Run: headless pygame with SDL's dummy video driver; simulated clock (each Clock.tick advances the game by its frame time, no real sleeping); random seed 0; keys injected as events and as key.get_pressed() state; no mouse input.
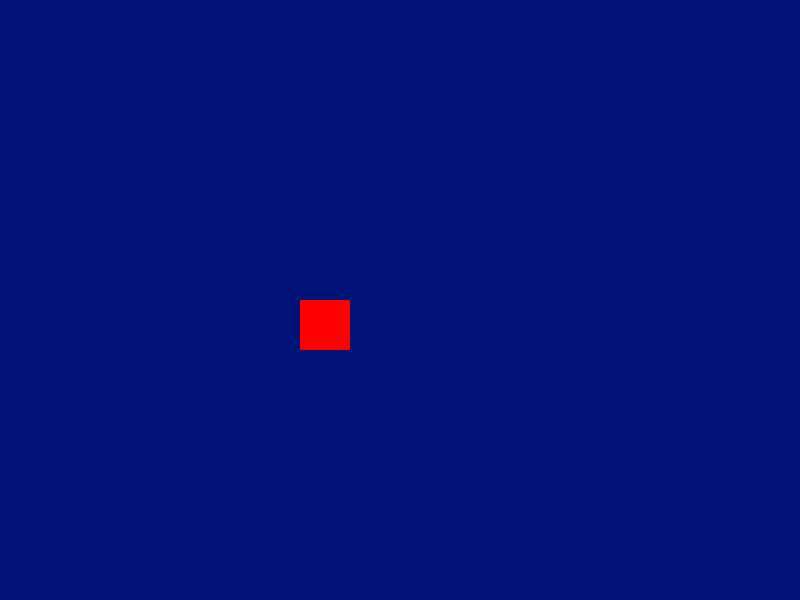
Frame 1 of 4 · flips 1–60 · no input
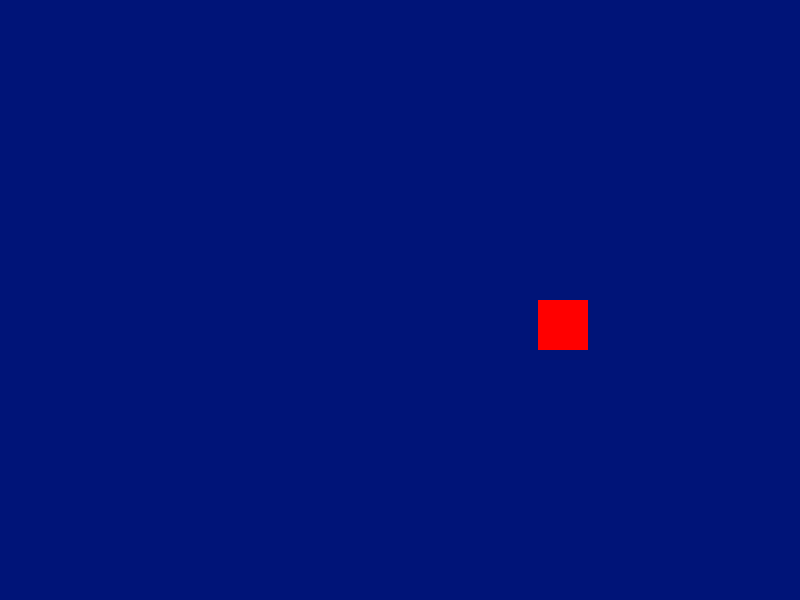
Frame 2 of 4 · flips 61–180 · tapped SPACE, RETURN · held RIGHT (→), D
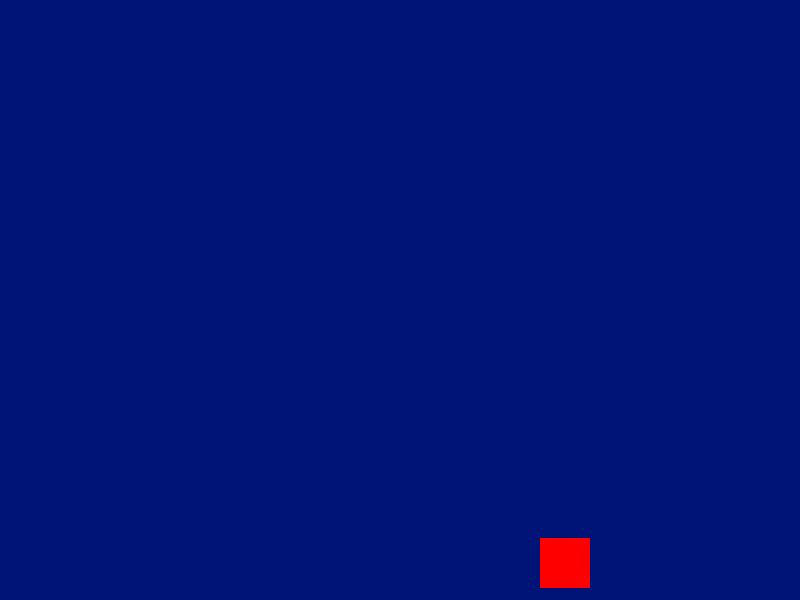
Frame 3 of 4 · flips 181–300 · held DOWN (↓), S
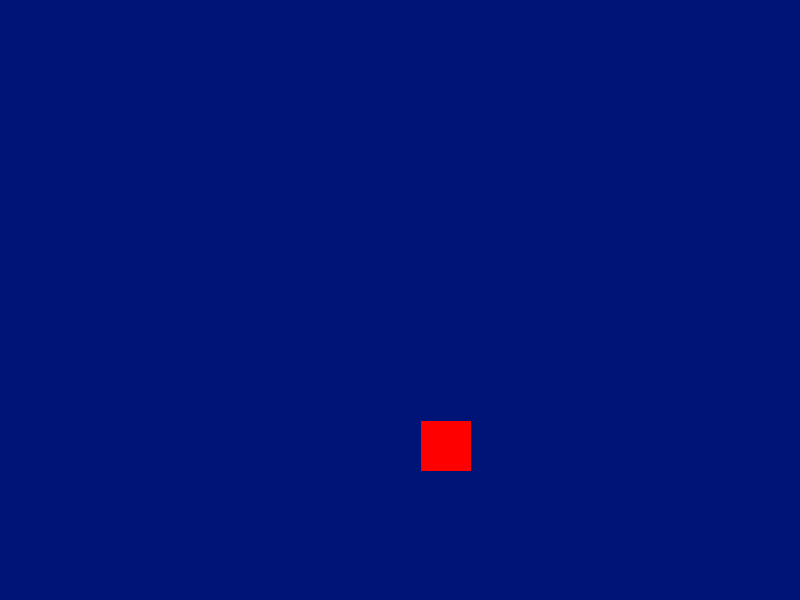
Frame 4 of 4 · flips 301–420 · held LEFT (←), A, UP (↑), W

The pygame program that drew these frames:

import pygame
import time

pygame.init()
clock = pygame.time.Clock()

screenWidth = 800
screenHeight = 600

screen = pygame.display.set_mode((screenWidth, screenHeight))

echoes = []


# Player sprite shape stuff(Widt, Height, x pos, y pos)
player = pygame.Rect(300, 300, 50, 50)

run = 1
while run:
    # Color for BG
    screen.fill((0,20,120))

    pygame.draw.rect(screen, (255, 0, 0), player)

    key = pygame.key.get_pressed()
    if key[pygame.K_LSHIFT] or key[pygame.K_RSHIFT]:
        x = 4
        y = -4
    else:
        x = 2
        y = -2

    # diagonal movement 
    if key[pygame.K_w] and key[pygame.K_d]:
        player.move_ip(x * 0.7071, y * 0.7071)
    elif key[pygame.K_d] and key[pygame.K_s]:
        player.move_ip(x * 0.7071, -y * 0.7071)
    elif key[pygame.K_s] and key[pygame.K_a]:
        player.move_ip(-x * 0.7071, -y * 0.7071)
    elif key[pygame.K_a] and key[pygame.K_w]:
        player.move_ip(-x * 0.7071, y * 0.7071)

    # single direction movement
    elif key[pygame.K_a]:
        player.move_ip(-x, 0)
    elif key[pygame.K_d]:
        player.move_ip(x, 0)
    elif key[pygame.K_w]:
        player.move_ip(0, y)
    elif key[pygame.K_s]:
        player.move_ip(0, -y)

    # stop program thingy
    for event in pygame.event.get():
        if event.type == pygame.QUIT:
            run = False
    time.sleep(0.01)

    pygame.display.update()

pygame.quit()



### Next Steps: ###
## Sprite PNG loading(Figure out how to make player a png/jpg/pdf/etc.)
## Maze Gen
## Pulse Creation
